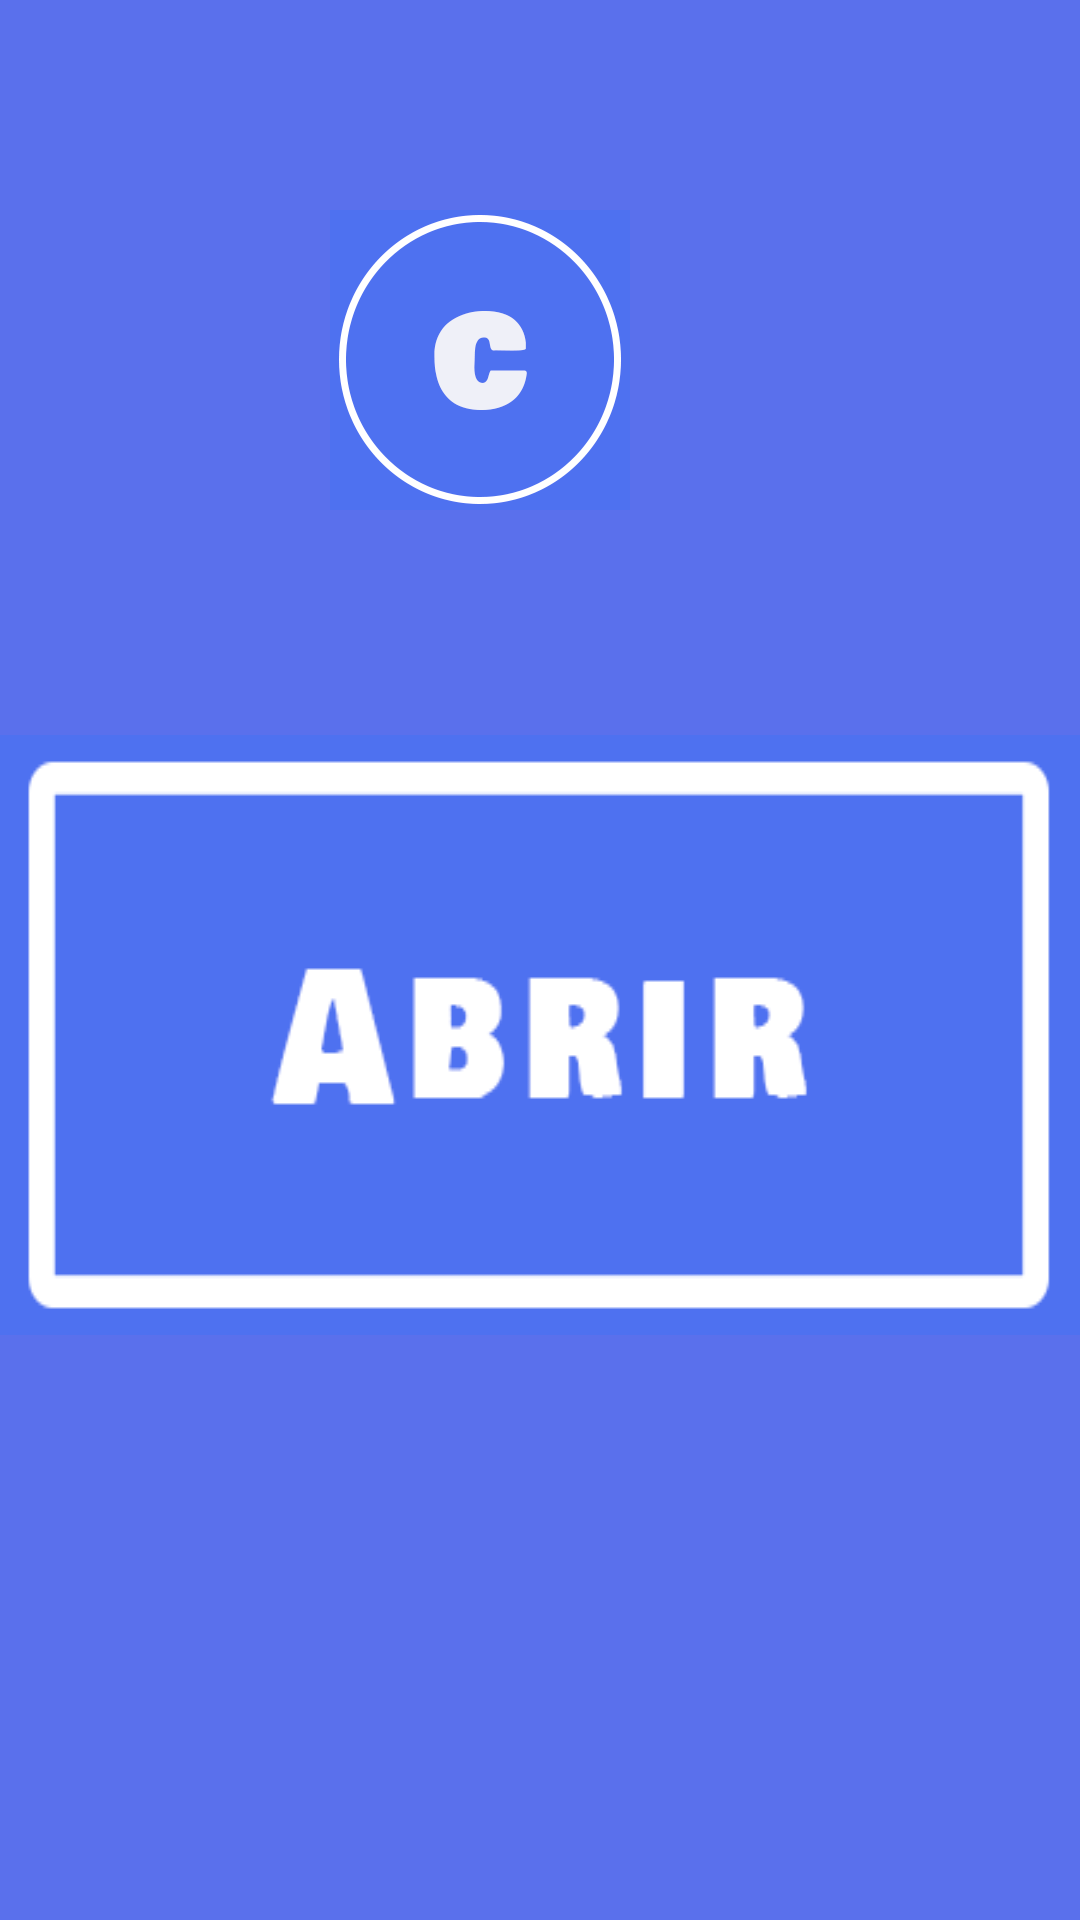

Android layout source for this screen:
<!-- AndroidManifest.xml: application theme AppTheme -->
<!-- res/layout/activity_main.xml -->
<?xml version="1.0" encoding="utf-8"?>
<LinearLayout xmlns:android="http://schemas.android.com/apk/res/android"
    xmlns:app="http://schemas.android.com/apk/res-auto"
    xmlns:tools="http://schemas.android.com/tools"
    android:layout_width="match_parent"
    android:layout_height="match_parent"
    android:orientation="vertical"
    android:background="@color/colorPrimary"
    tools:context="com.sealtosoft.porton.Activities.MainActivity">

    <Button
        android:id="@+id/btnEstado"
        android:layout_width="@dimen/widthBtnEstado"
        android:layout_height="@dimen/heightBtnEstado"
        android:layout_marginTop="@dimen/maginTopBtnEstado"
        android:layout_gravity="center"
        android:layout_marginEnd="20sp"
        android:background="@drawable/estados_cerrado"
        android:textSize="55dp"/>



    <Button
        android:id="@+id/btnAccion"
        android:layout_marginTop="@dimen/marginTopBtnAccion"
        android:layout_width="match_parent"
        android:layout_height="wrap_content"
        android:background="@drawable/boton_accion"/>

    <TextView
        android:layout_width="wrap_content"
        android:layout_height="wrap_content"
        android:text="@string/abierto"
        android:id="@+id/txtAbierto"
        android:visibility="gone"
        android:layout_marginEnd="20sp"
        android:textColor="@color/rojo"
        android:textSize="75dp"
        android:layout_gravity="center"
        android:textStyle="bold" />







</LinearLayout>
<!-- resources referenced by this layout -->
<resources>
  <color name="colorPrimary">#5a70ec</color>
  <color name="rojo">#F02D04</color>
  <dimen name="heightBtnEstado">100dp</dimen>
  <dimen name="maginTopBtnEstado">70dp</dimen>
  <dimen name="marginTopBtnAccion">75dp</dimen>
  <dimen name="widthBtnEstado">100dp</dimen>
  <!-- drawable boton_accion (drawable) -->
  <?xml version="1.0" encoding="utf-8"?>
  <selector xmlns:android="http://schemas.android.com/apk/res/android">
      <item android:drawable="@drawable/boton_abrir"/>
      <item android:state_pressed="true" android:drawable="@drawable/boton_abrir_push"/>
      <item android:state_hovered="true" android:drawable="@drawable/boton_abrir_push"/>
  </selector>
  <!-- drawable estados_cerrado: png bitmap (drawable, 13621 bytes) -->
  <string name="abierto">Abierto</string>
  <style name="AppTheme" parent="Theme.AppCompat.Light.DarkActionBar">
          
          <item name="colorPrimary">@color/colorPrimary</item>
          <item name="colorPrimaryDark">@color/colorPrimaryDark</item>
          <item name="colorAccent">@color/colorAccent</item>
      </style>
  <!-- drawable boton_abrir: png bitmap (drawable, 3539 bytes) -->
  <!-- drawable boton_abrir_push: png bitmap (drawable, 3491 bytes) -->
  <color name="colorPrimaryDark">#121211</color>
  <color name="colorAccent">#D81B60</color>
</resources>
